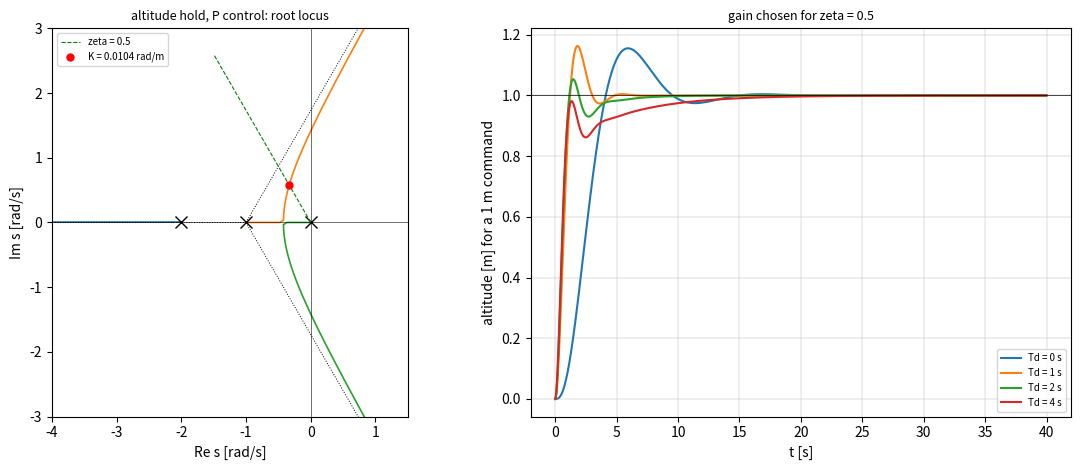

Source code (Python):
"""P09.09 Root Locus: reference solution.

An altitude-hold outer loop. An inner pitch-attitude loop (P09.11 designs one) makes pitch follow its
command with a lag; the flight path follows pitch with a further lag; altitude is the integral of
climb rate V gamma. A representative low-order model (typical of a light aircraft or a small UAV at
V = 50 m/s; not one vehicle's data):

    h(s) / theta_c(s) = G(s) = V / (s (T s + 1)(tau s + 1)),   T = 1.0 s (flight-path lag),
                                                               tau = 0.5 s (closed inner pitch loop).

A proportional altitude controller theta_c = K (h_c - h), K in rad per metre, closes the loop. The
closed-loop poles are the roots of den(s) + K num(s) = 0, and as K runs from 0 to infinity they trace
the root locus. This module computes it and its construction rules from scratch:

* the closed-loop roots against K, tracked branch by branch;
* the angle condition arg G(s) = 180 deg (mod 360) and the magnitude condition K |G(s)| = 1;
* the real-axis segments, the asymptotes and their centroid, the breakaway points (dK/ds = 0);
* the Routh array (with the epsilon and auxiliary-polynomial special cases), the number of
  right-half-plane roots from its first column, and the j omega crossings and their gain;
* the gain that puts a complex pair on a damping-ratio line (zeta = 0.5) by searching along the line
  for the angle condition;
* a from-scratch step simulation to see what the dominant-pair prediction misses.

Units: altitude in m, pitch in rad, K in rad/m, time in s, frequencies in rad/s.

Run:  python solution.py [out_dir]     (prints the lesson's tables, writes root_locus.png)
Test: AEFS_IMPL=solution pytest curriculum/phase-09/lesson-09-root-locus
"""
from __future__ import annotations

import itertools
import sys
from pathlib import Path

import numpy as np

V_AIR = 50.0      # m/s
T_PATH = 1.0      # s, flight-path lag (theta -> gamma)
TAU_PITCH = 0.5   # s, closed inner pitch loop


# ---------------------------------------------------------------- given helpers

def poly_add(p: np.ndarray, q: np.ndarray) -> np.ndarray:
    """Sum of two polynomials (highest power first) of possibly different length."""
    p, q = np.atleast_1d(np.asarray(p, dtype=float)), np.atleast_1d(np.asarray(q, dtype=float))
    n = max(p.size, q.size)
    return np.concatenate([np.zeros(n - p.size), p]) + np.concatenate([np.zeros(n - q.size), q])


def tf_eval(num: np.ndarray, den: np.ndarray, s: np.ndarray | complex) -> np.ndarray:
    """num(s)/den(s) at complex s."""
    return np.polyval(num, s) / np.polyval(den, s)


def altitude_plant(v: float = V_AIR, t_path: float = T_PATH, tau: float = TAU_PITCH) -> tuple[np.ndarray, np.ndarray]:
    """(num, den) of G(s) = V / (s (T s + 1)(tau s + 1))."""
    den = np.convolve(np.convolve([1.0, 0.0], [t_path, 1.0]), [tau, 1.0])
    return np.array([v]), den


def match_roots(prev: np.ndarray, new: np.ndarray) -> np.ndarray:
    """Reorder `new` so that new[i] is the root closest to prev[i] (exhaustive over permutations for
    up to 7 roots, greedy beyond). Keeps each locus branch continuous as K changes."""
    n = len(new)
    if n <= 7:
        best, best_cost = None, np.inf
        for perm in itertools.permutations(range(n)):
            cost = np.sum(np.abs(prev - new[list(perm)]))
            if cost < best_cost:
                best, best_cost = perm, cost
        return new[list(best)]
    out = np.empty_like(new)
    free = list(range(n))
    for i in range(n):
        j = min(free, key=lambda k: abs(prev[i] - new[k]))
        out[i] = new[j]
        free.remove(j)
    return out


def tf_to_companion(b, a):
    """(A, B, C, D) of the controllable companion form of a proper b(s)/a(s)."""
    b, a = np.atleast_1d(np.asarray(b, float)), np.atleast_1d(np.asarray(a, float))
    n = a.size - 1
    b = np.concatenate([np.zeros(a.size - b.size), b]) / a[0]
    a = a / a[0]
    A = np.zeros((n, n))
    A[0, :] = -a[1:]
    A[1:, :-1] = np.eye(n - 1)
    B = np.zeros((n, 1))
    B[0, 0] = 1.0
    return A, B, (b[1:] - b[0] * a[1:]).reshape(1, n), float(b[0])


def step_response(num: np.ndarray, den: np.ndarray, t: np.ndarray) -> np.ndarray:
    """Unit-step response of num/den on the uniform grid t (exact for a step: zero-order-hold steps;
    the matrix exponential by scaling and squaring, as in P02.05)."""
    A, B, C, D = tf_to_companion(num, den)
    n = A.shape[0]
    dt = t[1] - t[0]
    M = np.zeros((n + 1, n + 1))
    M[:n, :n], M[:n, n:] = A, B
    M = M * dt
    s = int(np.ceil(np.log2(max(np.linalg.norm(M, 1), 1e-300) / 0.5))) if np.linalg.norm(M, 1) > 0.5 else 0
    X = M / 2.0 ** s
    term, E = np.eye(n + 1), np.eye(n + 1)
    for k in range(1, 20):
        term = term @ X / k
        E = E + term
    for _ in range(s):
        E = E @ E
    Ad, bd = E[:n, :n], E[:n, n]
    y = np.empty(t.size)
    x = np.zeros(n)
    for k in range(t.size):
        y[k] = C[0] @ x + D
        x = Ad @ x + bd
    return y


# ---------------------------------------------------------------- the locus itself

def char_poly(num: np.ndarray, den: np.ndarray, K: float) -> np.ndarray:
    """Closed-loop characteristic polynomial den(s) + K num(s) (highest power first)."""
    return poly_add(den, K * np.asarray(num, dtype=float))


def locus_roots(num: np.ndarray, den: np.ndarray, gains: np.ndarray) -> np.ndarray:
    """Closed-loop roots for each gain, shape (len(gains), deg den); each column is one continuous branch
    (gains should increase in small steps; the first row is sorted by np.sort_complex)."""
    gains = np.asarray(gains, dtype=float)
    out = np.empty((gains.size, len(den) - 1), dtype=complex)
    prev = None
    for i, K in enumerate(gains):
        r = np.roots(char_poly(num, den, K)).astype(complex)
        r = np.sort_complex(r) if prev is None else match_roots(prev, r)
        out[i] = r
        prev = r
    return out


def angle_condition_error(num: np.ndarray, den: np.ndarray, s: np.ndarray | complex) -> np.ndarray:
    """Deviation of arg G(s) from 180 deg, wrapped to (-180, 180] deg. Zero on the locus (K > 0)."""
    ang = np.degrees(np.angle(tf_eval(num, den, s)))
    return (ang - 180.0 + 180.0) % 360.0 - 180.0


def gain_at_point(num: np.ndarray, den: np.ndarray, s: np.ndarray | complex) -> np.ndarray:
    """The gain that puts a closed-loop root at s, from the magnitude condition K = 1 / |G(s)|."""
    return 1.0 / np.abs(tf_eval(num, den, s))


def real_axis_segments(num: np.ndarray, den: np.ndarray) -> list[tuple[float, float]]:
    """Intervals (lo, hi) of the real axis on the locus for K > 0: points with an odd number of real
    open-loop poles plus zeros to their right. lo may be -inf."""
    crit = np.concatenate([np.roots(den), np.roots(num) if len(num) > 1 else []])
    real = np.sort(np.real(crit[np.abs(np.imag(crit)) < 1e-9]))[::-1]   # descending
    segs = []
    for i in range(0, len(real), 2):
        hi = real[i]
        lo = real[i + 1] if i + 1 < len(real) else -np.inf
        segs.append((float(lo), float(hi)))
    return segs[::-1]


def asymptotes(num: np.ndarray, den: np.ndarray) -> tuple[float, np.ndarray]:
    """Centroid sigma_a = (sum poles - sum zeros)/(n - m) and asymptote angles (2k + 1) 180/(n - m) deg."""
    p = np.roots(den)
    z = np.roots(num) if len(num) > 1 else np.array([])
    q = len(p) - len(z)
    if q <= 0:
        raise ValueError("no asymptotes: as many zeros as poles")
    sigma = float(np.real(np.sum(p) - np.sum(z)) / q)
    return sigma, (2 * np.arange(q) + 1) * 180.0 / q


def breakaway_points(num: np.ndarray, den: np.ndarray) -> np.ndarray:
    """Real breakaway and break-in points: real roots of num(s) den'(s) - num'(s) den(s) = 0 at which
    K = -den/num is positive (so the point lies on the K > 0 locus)."""
    num, den = np.asarray(num, float), np.asarray(den, float)
    d = poly_add(np.convolve(num, np.polyder(den)), -np.convolve(np.polyder(num) if num.size > 1 else [0.0], den))
    cand = np.roots(np.trim_zeros(d, "f"))
    out = []
    for s in cand:
        if abs(s.imag) < 1e-7:
            K = -np.polyval(den, s.real) / np.polyval(num, s.real)
            if K > 0:
                out.append(s.real)
    return np.sort(np.array(out))


# ---------------------------------------------------------------- Routh

def routh_array(coeffs: np.ndarray, eps: float = 1e-9) -> np.ndarray:
    """Routh array of the polynomial (highest power first), rows s^n ... s^0.

    A zero in the first column (rest of the row nonzero) is replaced by eps; a whole row of zeros is
    replaced by the coefficients of the derivative of the auxiliary polynomial formed from the row above.
    """
    c = np.atleast_1d(np.asarray(coeffs, dtype=float))
    n = c.size - 1
    width = n // 2 + 1
    R = np.zeros((n + 1, width))
    R[0, :len(c[0::2])] = c[0::2]
    R[1, :len(c[1::2])] = c[1::2]
    for i in range(2, n + 1):
        if np.all(np.abs(R[i - 1]) < 1e-14):
            # row of zeros: derivative of the auxiliary polynomial from row i-2 (power n - i + 2)
            power = n - i + 2
            aux_pows = power - 2 * np.arange(width)
            R[i - 1] = np.where(aux_pows > 0, R[i - 2] * aux_pows, 0.0)
        if abs(R[i - 1, 0]) < 1e-14:
            R[i - 1, 0] = eps
        for j in range(width - 1):
            R[i, j] = (R[i - 1, 0] * R[i - 2, j + 1] - R[i - 2, 0] * R[i - 1, j + 1]) / R[i - 1, 0]
    return R


def routh_rhp_count(coeffs: np.ndarray) -> int:
    """Number of roots in the open right half plane: sign changes in the first column of the Routh array."""
    col = routh_array(coeffs)[:, 0]
    s = np.sign(col)
    s[s == 0] = 1
    return int(np.sum(s[1:] != s[:-1]))


def jw_crossings(num: np.ndarray, den: np.ndarray) -> list[tuple[float, float]]:
    """Gains K > 0 and frequencies omega >= 0 at which a closed-loop root sits on the imaginary axis.

    On s = j omega, den + K num = 0 needs Im[den(j omega) conj(num(j omega))] = 0 (K real); that is a
    real polynomial in omega, solved here; then K = -den/num must be real and positive.
    """
    num, den = np.asarray(num, float), np.asarray(den, float)

    def at_jw(p: np.ndarray) -> tuple[np.ndarray, np.ndarray]:
        # p(j w) = R(w) + j I(w) as real polynomials in w (highest power first)
        deg = p.size - 1
        Rw, Iw = np.zeros(deg + 1), np.zeros(deg + 1)
        for i, ci in enumerate(p):
            k = deg - i
            val = ci * (1j ** k)
            Rw[i] += val.real
            Iw[i] += val.imag
        return Rw, Iw

    Dr, Di = at_jw(den)
    Nr, Ni = at_jw(num)
    poly = poly_add(np.convolve(Di, Nr), -np.convolve(Dr, Ni))      # Im[D conj(N)]
    poly = np.trim_zeros(poly, "f")
    out = []
    for w in np.roots(poly) if poly.size > 1 else []:
        if abs(w.imag) < 1e-7 and w.real >= -1e-12:
            wr = abs(w.real)
            Kc = -np.polyval(den, 1j * wr) / np.polyval(num, 1j * wr)
            if abs(Kc.imag) < 1e-6 * max(1.0, abs(Kc)) and Kc.real > 0:
                out.append((float(Kc.real), float(wr)))
    out = sorted(set((round(k, 12), round(w, 12)) for k, w in out))
    return [(float(k), float(w)) for k, w in out]


def gain_for_damping(num: np.ndarray, den: np.ndarray, zeta: float, wn_max: float = 100.0, n_scan: int = 4000) -> tuple[float, complex]:
    """Smallest K > 0 placing a closed-loop root on the ray s = wn (-zeta + j sqrt(1 - zeta^2)).

    Scans wn for a sign change of the angle-condition error (ignoring the +-180 deg wrap jumps), refines
    by bisection, and returns (K, s) with K from the magnitude condition.
    """
    d = np.array(-zeta + 1j * np.sqrt(1.0 - zeta ** 2))
    wn = np.linspace(wn_max / n_scan, wn_max, n_scan)
    err = angle_condition_error(num, den, wn * d)
    for i in range(wn.size - 1):
        if np.sign(err[i]) != np.sign(err[i + 1]) and abs(err[i] - err[i + 1]) < 90.0:
            lo, hi = wn[i], wn[i + 1]
            elo = err[i]
            for _ in range(100):
                mid = 0.5 * (lo + hi)
                em = angle_condition_error(num, den, mid * d)
                if np.sign(em) == np.sign(elo):
                    lo, elo = mid, em
                else:
                    hi = mid
            s = complex(0.5 * (lo + hi) * d)
            return float(gain_at_point(num, den, s)), s
    raise ValueError("the locus does not cross this damping line for wn < wn_max")


# ---------------------------------------------------------------- the lesson's numbers

def overshoot_and_settling(y: np.ndarray, t: np.ndarray, band: float = 0.02) -> tuple[float, float]:
    """Percent overshoot over the final value y[-1] and the 2 % settling time of a step response."""
    yf = y[-1]
    os_ = 100.0 * (y.max() - yf) / yf
    outside = np.flatnonzero(np.abs(y - yf) > band * abs(yf))
    ts = t[outside[-1] + 1] if outside.size else 0.0
    return float(os_), float(ts)


def pd_design_table(tds=(0.0, 1.0, 2.0, 4.0), zeta: float = 0.5) -> list[dict]:
    """For C = K (Td s + 1) on the altitude plant: the gain for zeta, the predicted dominant pair, all
    closed-loop poles, and the simulated overshoot and settling of a unit altitude step."""
    num_p, den_p = altitude_plant()
    rows = []
    t = np.arange(0.0, 60.0, 0.01)
    for td in tds:
        num = np.convolve(num_p, [td, 1.0]) if td > 0 else num_p
        K, s = gain_for_damping(num, den_p, zeta)
        cl_den = char_poly(num, den_p, K)
        poles = np.roots(cl_den)
        y = step_response(K * num, cl_den, t)
        os_, ts = overshoot_and_settling(y, t)
        rows.append({"td": td, "K": K, "s": s, "poles": poles, "pred_os": 100 * np.exp(-np.pi * zeta / np.sqrt(1 - zeta ** 2)),
                     "pred_ts": 4.0 / (zeta * abs(s)), "sim_os": os_, "sim_ts": ts,
                     "jw": jw_crossings(num, den_p)})
    return rows


def main(out_dir: str | Path = ".") -> None:
    """Print the lesson's tables and save root_locus.png in out_dir."""
    import matplotlib
    matplotlib.use("Agg")
    import matplotlib.pyplot as plt

    out_dir = Path(out_dir)
    out_dir.mkdir(parents=True, exist_ok=True)
    num, den = altitude_plant()
    print(f"G(s) = {V_AIR:.0f} / (s ({T_PATH} s + 1)({TAU_PITCH} s + 1)); den =", np.array2string(den, precision=3),
          " poles", np.array2string(np.roots(den).real, precision=3))
    sig, ang = asymptotes(num, den)
    print(f"real-axis segments {real_axis_segments(num, den)}; centroid {sig:.4f}, asymptote angles {ang}")
    nd = poly_add(np.convolve(num, np.polyder(den)), -np.convolve([0.0], den))
    print("breakaway candidates (roots of N D' - N' D):", np.array2string(np.roots(np.trim_zeros(nd, 'f')).real, precision=4),
          "-> on the locus:", np.array2string(breakaway_points(num, den), precision=4),
          f"with K = {float(-np.polyval(den, breakaway_points(num, den)[0]) / np.polyval(num, breakaway_points(num, den)[0])):.6f} rad/m")
    jw = jw_crossings(num, den)
    print(f"j omega crossing: K = {jw[0][0]:.6f} rad/m at omega = {jw[0][1]:.6f} rad/s")
    for K in (0.5 * jw[0][0], 0.999 * jw[0][0], 1.001 * jw[0][0], 2 * jw[0][0]):
        print(f"  Routh at K = {K:.5f}: first column {np.array2string(routh_array(char_poly(num, den, K))[:, 0], precision=4)}, "
              f"RHP roots {routh_rhp_count(char_poly(num, den, K))} (np.roots: {int(np.sum(np.roots(char_poly(num, den, K)).real > 0))})")
    gains = np.concatenate([[0.0], np.logspace(-5, 0, 600)])
    R = locus_roots(num, den, gains)
    err = np.array([np.max(np.abs(angle_condition_error(num, den, R[i]))) for i in range(1, gains.size)])
    mag = np.array([np.max(np.abs(gains[i] * np.abs(tf_eval(num, den, R[i])) - 1)) for i in range(1, gains.size)])
    print(f"{R.size - R.shape[1]} locus points: max angle-condition error {err.max():.2e} deg, max |K|G| - 1| {mag.max():.2e}")
    print(f"sum of closed-loop roots: min {np.sum(R, axis=1).real.min():.6f}, max {np.sum(R, axis=1).real.max():.6f} (= -a2/a3 = {-den[1] / den[0]:.1f})")

    print("\ngain for zeta = 0.5 (P control, then K (Td s + 1)); simulated 1 m altitude step:")
    for r in pd_design_table():
        others = [p for p in r["poles"] if abs(p - r["s"]) > 1e-6 and abs(p - np.conj(r["s"])) > 1e-6]
        print(f"  Td = {r['td']:.1f} s: K = {r['K']:.6f} rad/m ({np.degrees(r['K']):.3f} deg/m), pair {r['s'].real:.4f} +- {abs(r['s'].imag):.4f}j "
              f"(wn {abs(r['s']):.4f}), other poles {np.array2string(np.array(others), precision=4)}; predicted OS {r['pred_os']:.1f} %, "
              f"ts {r['pred_ts']:.2f} s; simulated OS {r['sim_os']:.1f} %, ts {r['sim_ts']:.2f} s; j-omega crossings {r['jw']}")

    fig, axes = plt.subplots(1, 2, figsize=(11.5, 4.8))
    ax = axes[0]
    for j in range(R.shape[1]):
        ax.plot(R[:, j].real, R[:, j].imag, lw=1.2)
    ax.plot(np.roots(den).real, np.roots(den).imag, "kx", ms=8)
    for a_ in ang:
        rr = np.linspace(0, 4, 2)
        ax.plot(sig + rr * np.cos(np.radians(a_)), rr * np.sin(np.radians(a_)), "k:", lw=0.7)
    wl = np.linspace(0, 3, 2)
    ax.plot(-0.5 * wl, np.sqrt(0.75) * wl, "g--", lw=0.8, label="zeta = 0.5")
    r0 = pd_design_table((0.0,))[0]
    ax.plot([r0["s"].real], [r0["s"].imag], "ro", ms=5, label=f"K = {r0['K']:.4f} rad/m")
    ax.axhline(0, color="k", lw=0.4); ax.axvline(0, color="k", lw=0.4)
    ax.set_xlim(-4, 1.5); ax.set_ylim(-3, 3); ax.set_aspect("equal")
    ax.set_xlabel("Re s [rad/s]"); ax.set_ylabel("Im s [rad/s]"); ax.legend(fontsize=7)
    ax.set_title("altitude hold, P control: root locus", fontsize=9)
    t = np.arange(0.0, 40.0, 0.01)
    for r in pd_design_table():
        n_ = np.convolve(num, [r["td"], 1.0]) if r["td"] > 0 else num
        axes[1].plot(t, step_response(r["K"] * n_, char_poly(n_, den, r["K"]), t), label=f"Td = {r['td']:.0f} s")
    axes[1].axhline(1.0, color="k", lw=0.5)
    axes[1].set_xlabel("t [s]"); axes[1].set_ylabel("altitude [m] for a 1 m command"); axes[1].legend(fontsize=7); axes[1].grid(lw=0.3)
    axes[1].set_title("gain chosen for zeta = 0.5", fontsize=9)
    fig.tight_layout()
    fig.savefig(out_dir / "root_locus.png", dpi=130)
    plt.close(fig)
    print(f"saved {out_dir / 'root_locus.png'}")


if __name__ == "__main__":
    main(sys.argv[1] if len(sys.argv) > 1 else ".")
